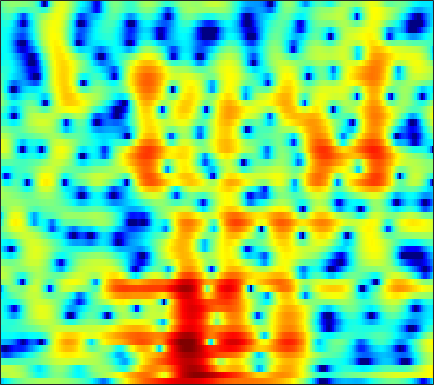

The file beside this chart, header and first rows:
-6.4538, -5.7797, -4.8852, -4.0304, -3.4359, -2.6942, -2.0253, -1.5774, -1.047, -0.59963, -0.22056, 0.024426, 0.30432, 0.53436, 0.68164, 0.83741, 0.95512, 1.0334, 1.1247, 1.1865, 1.2242, 1.2443, 1.2547, 1.2549
1.088, 1.354, 1.653, 1.882, 2.008, 2.103, 2.106, 2.039, 1.85, 1.538, 1.093, 0.6628, -0.04294, -0.8889, -1.597, -2.588, -3.496, -3.983, -4.206, -3.886, -3.186, -2.557, -1.74, -1.053
2.099, 2.143, 2.172, 2.157, 2.114, 2.012, 1.849, 1.675, 1.368, 0.9621, 0.4413, -0.04006, -0.813, -1.743, -2.533, -3.675, -4.737, -5.288, -5.402, -4.77, -3.689, -2.807, -1.707, -0.7925
-2.097, -2.231, -2.358, -2.421, -2.426, -2.373, -2.276, -2.193, -2.071, -1.946, -1.823, -1.734, -1.627, -1.507, -1.407, -1.248, -1.041, -0.8423, -0.52, -0.1285, 0.3013, 0.6431, 1.103, 1.54
-9.807, -10.73, -11.37, -11.17, -10.61, -9.645, -8.659, -7.982, -7.173, -6.45, -5.777, -5.293, -4.658, -4.015, -3.522, -2.85, -2.156, -1.625, -0.8925, -0.1488, 0.5927, 1.142, 1.857, 2.525
-14.62, -16.94, -17.97, -16.28, -14.84, -13.42, -12.65, -12.47, -12.49, -12.56, -12.29, -11.71, -10.58, -9.308, -8.395, -7.284, -6.278, -5.537, -4.473, -3.275, -1.924, -0.8524, 0.5832, 1.942
-6.838, -7.037, -7.353, -7.683, -7.976, -8.565, -9.567, -10.72, -12.89, -15.73, -17.43, -16.14, -13.32, -11.22, -10.32, -9.984, -10.88, -12.71, -18.61, -23.32, -11.32, -6.838, -2.764, 0.1647
-4.75, -4.472, -4.267, -4.194, -4.209, -4.318, -4.508, -4.68, -4.902, -5.049, -5.08, -5.013, -4.84, -4.611, -4.447, -4.298, -4.2, -4.125, -3.897, -3.36, -2.429, -1.516, -0.1642, 1.182
-3.688, -3.475, -3.259, -3.092, -3.002, -2.899, -2.776, -2.666, -2.495, -2.303, -2.067, -1.874, -1.589, -1.283, -1.044, -0.737, -0.4316, -0.1973, 0.1287, 0.4767, 0.8362, 1.119, 1.49, 1.829
-3.004, -3.073, -3.176, -3.276, -3.317, -3.296, -3.132, -2.919, -2.508, -1.99, -1.399, -0.9413, -0.3342, 0.2426, 0.6394, 1.111, 1.514, 1.767, 2.03, 2.215, 2.307, 2.314, 2.225, 2.015
-3.044, -3.61, -4.565, -5.736, -6.674, -7.748, -8.064, -7.531, -6.046, -4.27, -2.593, -1.472, -0.1879, 0.8676, 1.525, 2.242, 2.792, 3.097, 3.363, 3.475, 3.427, 3.286, 2.941, 2.406
-3.254, -4.004, -5.364, -7.296, -9.277, -12.85, -15.64, -13.54, -9.183, -5.782, -3.26, -1.783, -0.201, 1.024, 1.748, 2.501, 3.038, 3.312, 3.525, 3.569, 3.459, 3.276, 2.889, 2.345
-3.295, -3.53, -3.844, -4.144, -4.318, -4.386, -4.145, -3.784, -3.02, -2.046, -1.019, -0.2832, 0.6003, 1.336, 1.794, 2.253, 2.532, 2.63, 2.64, 2.512, 2.28, 2.053, 1.7, 1.288
-5.241, -4.598, -3.626, -2.756, -2.234, -1.633, -1.14, -0.8039, -0.3273, 0.1675, 0.6753, 1.063, 1.557, 1.97, 2.201, 2.352, 2.305, 2.124, 1.683, 1.034, 0.2542, -0.3114, -0.8787, -1.105
-8.588, -5.282, -2.611, -1.052, -0.3606, 0.08516, 0.1294, 0.009758, -0.2201, -0.3404, -0.1271, 0.3135, 1.116, 1.915, 2.386, 2.738, 2.709, 2.382, 1.427, -0.2408, -2.967, -6.171, -13.44, -12.21
0.617, 0.731, 0.8977, 0.8688, 0.6514, -0.04226, -1.333, -2.901, -6.32, -12.95, -16.6, -9.325, -4.155, -1.193, 0.23, 1.428, 1.965, 1.998, 1.618, 0.8039, -0.3208, -1.233, -2.113, -2.143
2.299, 2.048, 1.693, 1.254, 0.8339, 0.1274, -0.7913, -1.595, -2.674, -3.49, -3.578, -3.061, -1.921, -0.7294, 0.03474, 0.806, 1.25, 1.382, 1.334, 1.061, 0.6397, 0.276, -0.2049, -0.6137
1.911, 1.689, 1.396, 1.111, 0.8935, 0.6104, 0.3769, 0.2435, 0.149, 0.1537, 0.3064, 0.5053, 0.8382, 1.202, 1.446, 1.679, 1.773, 1.737, 1.533, 1.126, 0.5237, -0.05836, -1.032, -2.244
0.2136, -0.0006941, -0.2863, -0.4987, -0.5778, -0.5502, -0.3594, -0.1212, 0.2704, 0.7374, 1.225, 1.575, 1.997, 2.337, 2.527, 2.662, 2.658, 2.547, 2.234, 1.73, 0.9973, 0.2791, -0.9452, -2.547
-2.889, -3.393, -4.236, -5.103, -5.512, -5.396, -4.442, -3.402, -1.924, -0.5429, 0.6263, 1.35, 2.13, 2.701, 3, 3.24, 3.297, 3.221, 2.965, 2.544, 1.951, 1.393, 0.5172, -0.4998
-5.399, -6.233, -8.184, -11.91, -17.63, -24.19, -11.65, -7.595, -4.063, -1.642, 0.07704, 1.056, 2.04, 2.727, 3.072, 3.345, 3.416, 3.358, 3.149, 2.791, 2.317, 1.897, 1.267, 0.5834
-4.455, -4.465, -4.695, -5.029, -5.137, -4.761, -3.715, -2.687, -1.233, 0.06426, 1.122, 1.764, 2.391, 2.798, 2.97, 3.035, 2.939, 2.779, 2.45, 2.007, 1.479, 1.038, 0.417, -0.2244
-2.228, -1.719, -1.151, -0.6192, -0.2273, 0.2933, 0.8462, 1.264, 1.778, 2.183, 2.476, 2.601, 2.628, 2.522, 2.366, 2.062, 1.669, 1.298, 0.7015, -0.002895, -0.8268, -1.498, -2.369, -3.119
-0.9641, -0.2171, 0.76, 1.648, 2.235, 2.88, 3.329, 3.547, 3.638, 3.514, 3.155, 2.719, 1.995, 1.148, 0.5082, -0.2342, -0.8396, -1.242, -1.843, -2.747, -4.168, -5.666, -8.345, -11.03
-3.087, -1.357, 0.7045, 2.317, 3.238, 4.125, 4.642, 4.776, 4.618, 4.08, 3.068, 1.956, -0.06574, -2.875, -5.483, -8.271, -7.624, -6.021, -4.484, -3.974, -4.407, -5.346, -7.356, -9.375
-5.683, -2.981, -0.3813, 1.435, 2.408, 3.295, 3.76, 3.861, 3.67, 3.077, 2.07, 1.002, -0.9529, -3.53, -5.75, -7.87, -7.239, -5.764, -4.021, -2.89, -2.281, -2.071, -1.95, -1.83
-1.214, -0.6481, 0.1845, 0.9205, 1.379, 1.807, 2.018, 2.045, 1.901, 1.545, 1.019, 0.5252, -0.2187, -0.9581, -1.435, -1.857, -1.967, -1.855, -1.593, -1.261, -0.9734, -0.8003, -0.6264, -0.5058
0.6491, 0.6841, 0.7707, 0.8767, 0.9354, 0.9727, 0.9529, 0.8796, 0.7111, 0.4977, 0.2243, 0.01747, -0.2213, -0.4122, -0.5048, -0.5546, -0.5012, -0.4232, -0.2757, -0.1311, -0.01533, 0.03693, 0.04131, -0.03013
1.407, 1.198, 0.9449, 0.7401, 0.5911, 0.4142, 0.2127, 0.03635, -0.2544, -0.5478, -0.8283, -0.9759, -1.058, -0.9646, -0.7725, -0.4122, 0.01111, 0.3133, 0.6906, 0.9568, 1.105, 1.125, 1.013, 0.7461
1.264, 0.7684, 0.2377, -0.1036, -0.2511, -0.381, -0.585, -0.8328, -1.334, -2.127, -3.047, -3.706, -4.124, -3.598, -2.688, -1.208, 0.1763, 1.063, 1.981, 2.596, 2.91, 2.956, 2.758, 2.255
-1.526, -3.104, -4.74, -4.85, -4.025, -2.81, -1.981, -1.785, -2.155, -3.395, -5.99, -9.558, -23.46, -12.58, -6.54, -2.131, 0.6254, 2.11, 3.494, 4.39, 4.852, 4.932, 4.694, 4.038
-5.595, -8.69, -14.21, -12.75, -9.009, -5.669, -3.74, -2.947, -2.557, -2.662, -3.158, -3.504, -3.63, -2.921, -1.944, -0.3827, 1.099, 2.047, 3.068, 3.79, 4.209, 4.323, 4.199, 3.747
-3.736, -4.151, -4.46, -4.402, -4.07, -3.495, -2.946, -2.599, -2.289, -2.119, -1.989, -1.868, -1.601, -1.201, -0.8197, -0.2304, 0.4268, 0.8921, 1.479, 1.97, 2.351, 2.561, 2.702, 2.662
-1.593, -1.393, -1.298, -1.327, -1.39, -1.514, -1.701, -1.872, -2.038, -2.197, -2.201, -2.183, -2.028, -1.815, -1.621, -1.37, -1.114, -0.9113, -0.5674, -0.131, 0.4257, 0.8751, 1.464, 1.96
1.223, 1.369, 1.267, 0.9176, 0.4656, -0.3405, -1.361, -2.257, -3.504, -4.449, -4.848, -4.686, -4.201, -3.704, -3.496, -3.517, -3.954, -4.411, -4.909, -4.59, -3.25, -1.926, -0.1865, 1.269
3.506, 3.334, 2.897, 2.164, 1.382, -0.05362, -2.083, -4.147, -8.236, -15.8, -18.88, -12.15, -7.833, -5.732, -5.056, -5.127, -6.381, -8.479, -14.45, -21.68, -9.372, -5.186, -1.639, 0.6774
3.549, 3.229, 2.677, 1.915, 1.212, 0.03352, -1.451, -2.766, -4.647, -6.185, -6.682, -6.196, -5.123, -4.157, -3.673, -3.438, -3.555, -3.815, -4.043, -3.731, -2.72, -1.698, -0.3266, 0.8518
2.17, 1.895, 1.445, 0.9175, 0.4757, -0.1536, -0.7799, -1.219, -1.729, -2.045, -2.139, -2.05, -1.771, -1.427, -1.177, -0.8766, -0.6589, -0.4929, -0.2805, -0.0009769, 0.3131, 0.5781, 0.8912, 1.093
0.08792, -0.05916, -0.3482, -0.6979, -0.9889, -1.314, -1.512, -1.54, -1.41, -1.162, -0.7728, -0.4601, -0.01187, 0.4254, 0.7246, 1.085, 1.377, 1.56, 1.749, 1.871, 1.927, 1.903, 1.764, 1.443
-2.434, -2.4, -2.732, -3.441, -4.084, -4.838, -5.039, -4.691, -3.653, -2.42, -1.178, -0.3768, 0.534, 1.267, 1.713, 2.164, 2.506, 2.676, 2.824, 2.877, 2.852, 2.756, 2.511, 2.096
-3.223, -3.397, -4.366, -6.329, -8.726, -14.53, -23.26, -14.52, -8.297, -4.735, -2.425, -1.113, 0.1651, 1.072, 1.554, 1.964, 2.182, 2.236, 2.24, 2.202, 2.172, 2.177, 2.205, 2.211
-1.134, -1.725, -2.845, -4.295, -5.49, -6.929, -7.437, -6.883, -5.38, -3.655, -2.178, -1.258, -0.3286, 0.2819, 0.5171, 0.5824, 0.3096, -0.05233, -0.7235, -1.383, -1.702, -1.493, -0.6649, 0.4458
0.6256, -0.1771, -1.292, -2.396, -3.132, -3.818, -4.115, -4.004, -3.598, -2.924, -2.18, -1.704, -1.185, -0.9311, -0.9373, -1.267, -2.058, -3.066, -5.239, -9.114, -16.55, -15.18, -7.241, -2.739
0.3401, -0.7738, -2.429, -4.198, -5.525, -6.898, -7.377, -7.103, -6.165, -5.125, -4.186, -3.621, -3.085, -2.81, -2.754, -2.94, -3.344, -3.866, -4.771, -5.748, -6.198, -5.563, -3.549, -1.14
-0.9216, -2.278, -4.588, -7.801, -11.27, -19.63, -23.57, -15.61, -10.81, -8.34, -6.861, -6.176, -5.687, -5.459, -5.404, -5.338, -5.201, -4.948, -4.428, -3.663, -2.633, -1.717, -0.333, 1.138
-1.558, -2.477, -3.995, -5.843, -7.327, -9.086, -9.821, -9.672, -8.949, -8.285, -7.979, -8.018, -8.425, -9.211, -9.983, -10.84, -10.91, -9.979, -7.91, -5.566, -3.303, -1.752, 0.1153, 1.764
-2.087, -2.39, -3.01, -3.762, -4.349, -5.131, -5.824, -6.287, -6.911, -7.551, -8.408, -9.227, -10.64, -12.7, -14.94, -20.1, -31.07, -20.36, -12.71, -8.052, -4.614, -2.524, -0.1929, 1.701
-3.091, -3.005, -3.108, -3.429, -3.79, -4.392, -5.144, -5.771, -6.734, -7.886, -9.201, -10.28, -11.84, -13.3, -14.17, -14.63, -13.9, -12.48, -9.838, -6.917, -4.129, -2.24, -0.03392, 1.803
-4.209, -3.851, -3.667, -3.818, -4.112, -4.717, -5.546, -6.313, -7.492, -8.899, -10.56, -12.03, -14.5, -17.68, -20.12, -19.88, -15.62, -12.42, -8.806, -5.717, -3.054, -1.308, 0.7074, 2.363
-4.769, -4.365, -4.196, -4.406, -4.791, -5.593, -6.648, -7.584, -8.95, -10.35, -11.72, -12.81, -14.42, -16.37, -17.52, -16.62, -13.01, -10.12, -6.713, -3.848, -1.454, 0.07505, 1.794, 3.165
-4.462, -4.304, -4.448, -4.969, -5.634, -6.91, -8.663, -10.26, -12.65, -14.77, -15.4, -14.86, -13.48, -11.92, -10.71, -8.942, -6.951, -5.371, -3.277, -1.307, 0.4519, 1.607, 2.896, 3.905
-3.975, -4.043, -4.402, -5.132, -5.95, -7.45, -9.537, -11.7, -15.8, -22.62, -23.24, -17.93, -13.31, -10.13, -8.26, -6.07, -4.109, -2.753, -1.055, 0.4704, 1.8, 2.662, 3.6, 4.287
-3.93, -3.987, -4.28, -4.873, -5.505, -6.588, -7.91, -8.968, -10.33, -11.22, -11.24, -10.63, -9.228, -7.499, -6.131, -4.354, -2.649, -1.465, -0.01789, 1.26, 2.351, 3.032, 3.754, 4.231
-4.099, -3.963, -4.038, -4.386, -4.835, -5.675, -6.742, -7.597, -8.684, -9.481, -9.723, -9.347, -8.246, -6.705, -5.41, -3.683, -2.069, -0.95, 0.3746, 1.518, 2.477, 3.067, 3.679, 4.075
-3.995, -3.578, -3.357, -3.504, -3.875, -4.735, -6.052, -7.439, -9.949, -13.47, -17.01, -15.92, -11.52, -7.947, -5.87, -3.645, -1.895, -0.7979, 0.4375, 1.467, 2.325, 2.873, 3.462, 3.891
-3.32, -2.651, -2.134, -2.046, -2.243, -2.856, -3.916, -5.043, -7.043, -9.488, -11.26, -10.8, -8.415, -5.925, -4.381, -2.787, -1.595, -0.9081, -0.159, 0.5028, 1.164, 1.686, 2.392, 3.047
-2.011, -1.328, -0.7241, -0.4315, -0.392, -0.5568, -0.9385, -1.32, -1.885, -2.402, -2.68, -2.691, -2.448, -2.059, -1.812, -1.643, -1.753, -2.039, -2.617, -3.133, -3.014, -2.304, -0.7969, 0.7826
-0.986, -0.5375, -0.08332, 0.2364, 0.3842, 0.4706, 0.4654, 0.414, 0.3104, 0.1989, 0.09552, 0.02165, -0.09073, -0.2916, -0.5649, -1.184, -2.279, -3.57, -6.399, -12.09, -29.59, -12.37, -5.36, -1.647
